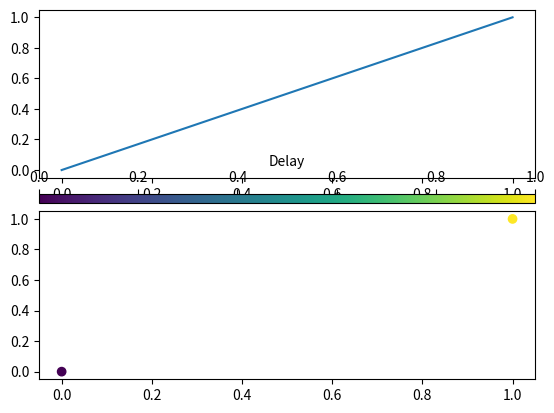

The script that saved this image:
import matplotlib.pyplot as plt
import numpy as np

fig, (ax1, ax2) = plt.subplots(2, 1)
ax1.plot([0, 1], [0, 1])
sc = ax2.scatter([0, 1], [0, 1], c=[0, 1])

# Use inset_axes to make the colorbar identical in width to ax2
cax = ax2.inset_axes([0, 1.05, 1, 0.05])
cbar = plt.colorbar(sc, cax=cax, orientation="horizontal", label="Delay")
cax.xaxis.set_ticks_position("top")
cax.xaxis.set_label_position("top")

fig.savefig("scratch.png")
